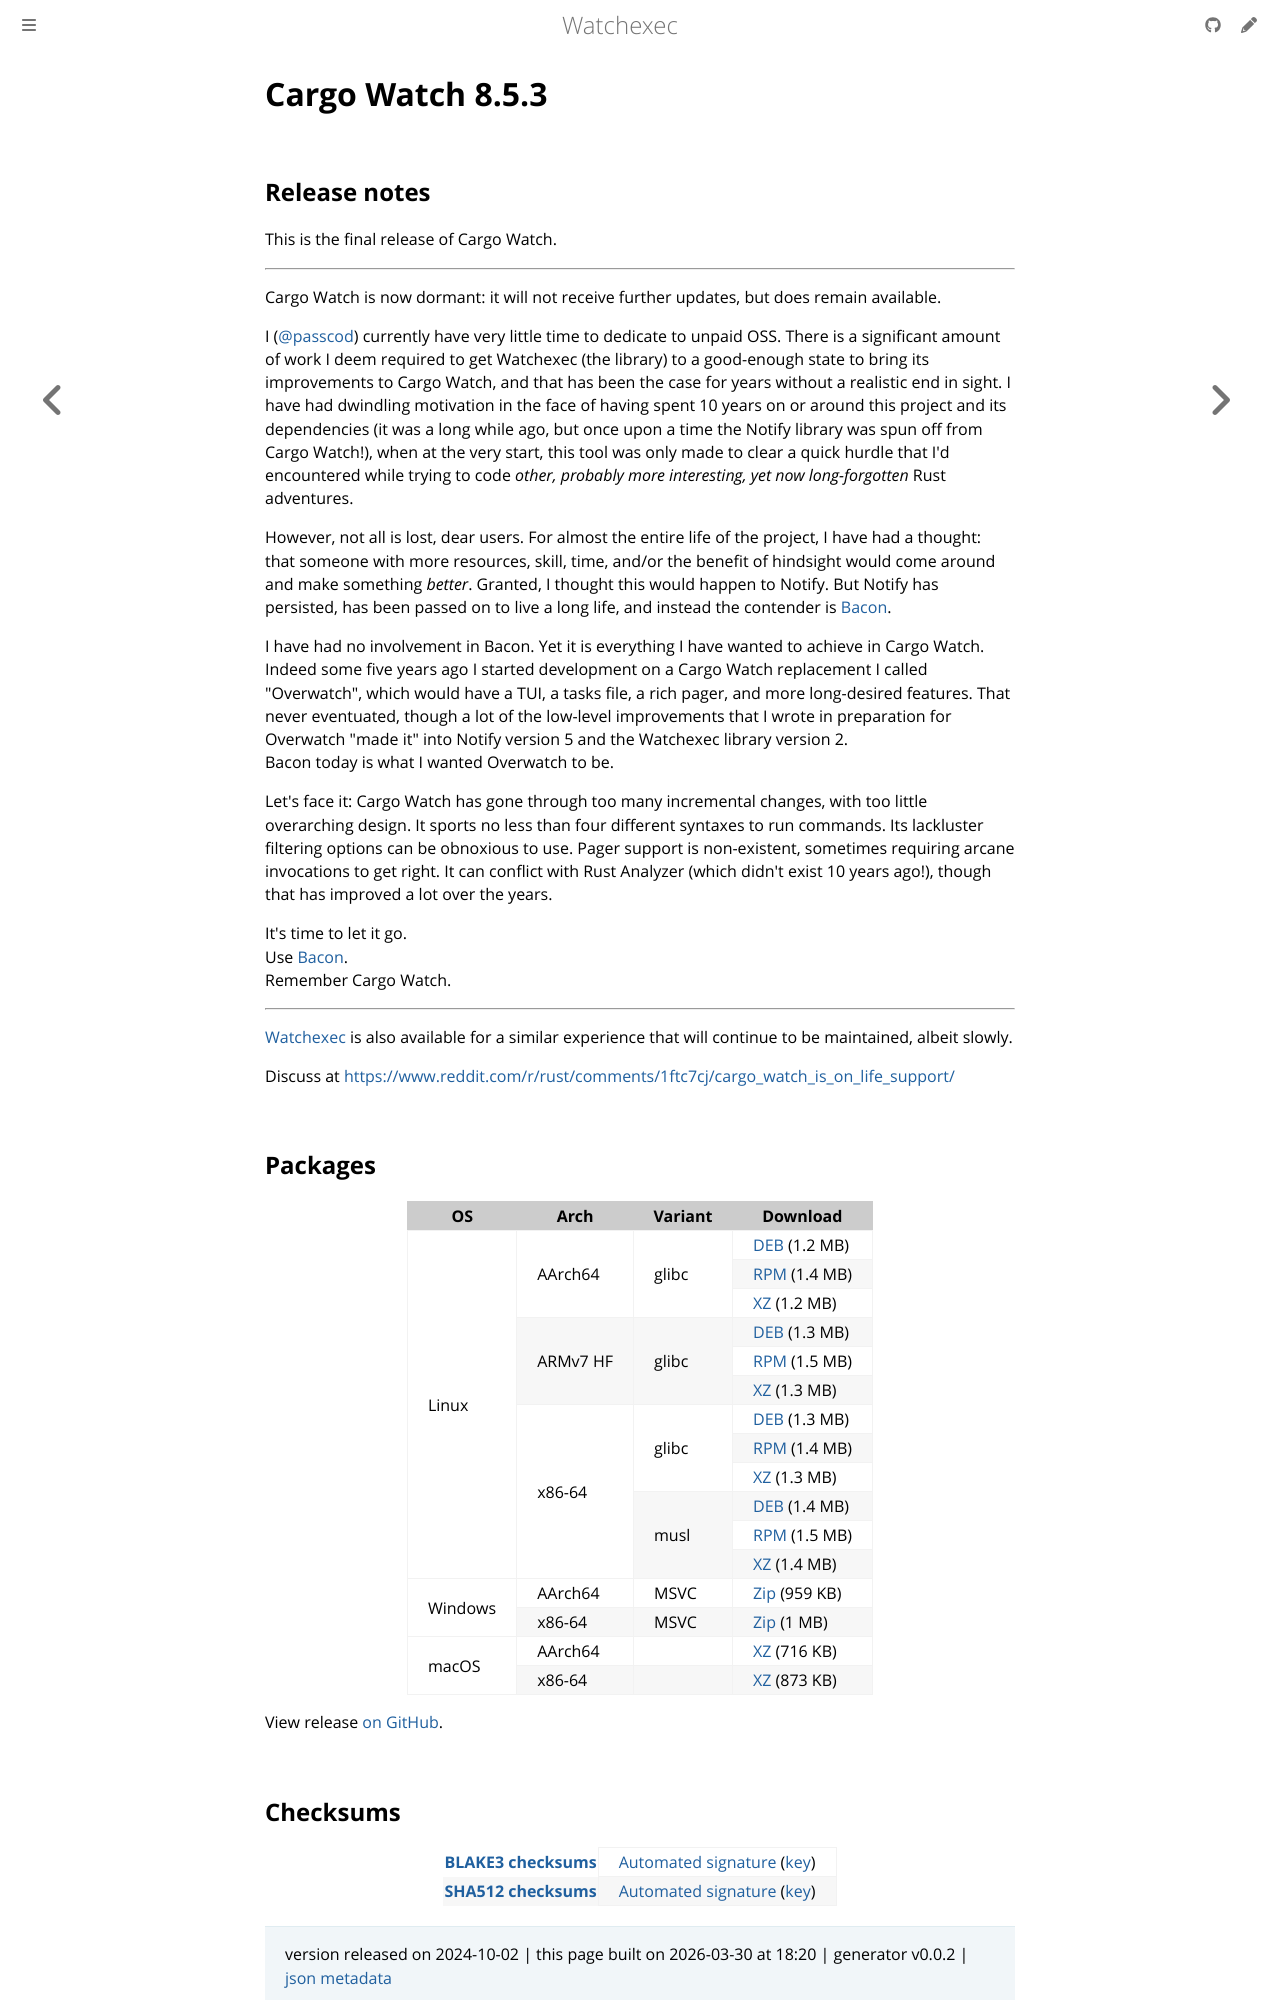

repository: watchexec/watchexec.github.io · page: downloads/cargo-watch/8.5.3/index.html · generator: mdbook

# Cargo Watch 8.5.3

## Release notes

<p dir="auto">This is the final release of Cargo Watch.</p>
<hr>
<p dir="auto">Cargo Watch is now dormant: it will not receive further updates, but does remain available.</p>
<p dir="auto">I (<a class="user-mention notranslate" data-hovercard-type="user" data-hovercard-url="/users/passcod/hovercard" data-octo-click="hovercard-link-click" data-octo-dimensions="link_type:self" href="https://github.com/passcod">@passcod</a>) currently have very little time to dedicate to unpaid OSS. There is a significant amount of work I deem required to get Watchexec (the library) to a good-enough state to bring its improvements to Cargo Watch, and that has been the case for years without a realistic end in sight. I have had dwindling motivation in the face of having spent 10 years on or around this project and its dependencies (it was a long while ago, but once upon a time the Notify library was spun off from Cargo Watch!), when at the very start, this tool was only made to clear a quick hurdle that I'd encountered while trying to code <em>other, probably more interesting, yet now long-forgotten</em> Rust adventures.</p>
<p dir="auto">However, not all is lost, dear users. For almost the entire life of the project, I have had a thought: that someone with more resources, skill, time, and/or the benefit of hindsight would come around and make something <em>better</em>. Granted, I thought this would happen to Notify. But Notify has persisted, has been passed on to live a long life, and instead the contender is <a href="https://dystroy.org/bacon/" rel="nofollow">Bacon</a>.</p>
<p dir="auto">I have had no involvement in Bacon. Yet it is everything I have wanted to achieve in Cargo Watch. Indeed some five years ago I started development on a Cargo Watch replacement I called "Overwatch", which would have a TUI, a tasks file, a rich pager, and more long-desired features. That never eventuated, though a lot of the low-level improvements that I wrote in preparation for Overwatch "made it" into Notify version 5 and the Watchexec library version 2.<br>
Bacon today is what I wanted Overwatch to be.</p>
<p dir="auto">Let's face it: Cargo Watch has gone through too many incremental changes, with too little overarching design. It sports no less than four different syntaxes to run commands. Its lackluster filtering options can be obnoxious to use. Pager support is non-existent, sometimes requiring arcane invocations to get right. It can conflict with Rust Analyzer (which didn't exist 10 years ago!), though that has improved a lot over the years.</p>
<p dir="auto">It's time to let it go.<br>
Use <a href="https://dystroy.org/bacon/" rel="nofollow">Bacon</a>.<br>
Remember Cargo Watch.</p>
<hr>
<p dir="auto"><a href="https://github.com/watchexec/watchexec">Watchexec</a> is also available for a similar experience that will continue to be maintained, albeit slowly.</p>
<p dir="auto">Discuss at <a href="https://www.reddit.com/r/rust/comments/1ftc7cj/cargo_watch_is_on_life_support/" rel="nofollow">https://www.reddit.com/r/rust/comments/1ftc7cj/cargo_watch_is_on_life_support/</a></p>

## Packages

<table class="downloads">
<thead>
<tr>
<th>OS</th>
<th>Arch</th>
<th>Variant</th>
<th>Download</th>


</tr>
</thead>
<tbody>
<tr>
						<td rowspan="12">Linux</td>
						
<td rowspan="3">AArch64</td>
            
						
<td rowspan="3">glibc</td>
            
<td><a class="download" href="https://github.com/watchexec/cargo-watch/releases/download/v8.5.3/cargo-watch-v8.5.3-aarch64-unknown-linux-gnu.deb">DEB</a> (1.2 MB)</td>
						
						
</tr>
					
<tr>
						
						
						
<td><a class="download" href="https://github.com/watchexec/cargo-watch/releases/download/v8.5.3/cargo-watch-v8.5.3-aarch64-unknown-linux-gnu.rpm">RPM</a> (1.4 MB)</td>
						
						
</tr>
					
<tr>
						
						
						
<td><a class="download" href="https://github.com/watchexec/cargo-watch/releases/download/v8.5.3/cargo-watch-v8.5.3-aarch64-unknown-linux-gnu.tar.xz">XZ</a> (1.2 MB)</td>
						
						
</tr>
					
<tr>
						
						
<td rowspan="3">ARMv7 HF</td>
            
						
<td rowspan="3">glibc</td>
            
<td><a class="download" href="https://github.com/watchexec/cargo-watch/releases/download/v8.5.3/cargo-watch-v8.5.3-armv7-unknown-linux-gnueabihf.deb">DEB</a> (1.3 MB)</td>
						
						
</tr>
					
<tr>
						
						
						
<td><a class="download" href="https://github.com/watchexec/cargo-watch/releases/download/v8.5.3/cargo-watch-v8.5.3-armv7-unknown-linux-gnueabihf.rpm">RPM</a> (1.5 MB)</td>
						
						
</tr>
					
<tr>
						
						
						
<td><a class="download" href="https://github.com/watchexec/cargo-watch/releases/download/v8.5.3/cargo-watch-v8.5.3-armv7-unknown-linux-gnueabihf.tar.xz">XZ</a> (1.3 MB)</td>
						
						
</tr>
					
<tr>
						
						
<td rowspan="6">x86-64</td>
            
						
<td rowspan="3">glibc</td>
            
<td><a class="download" href="https://github.com/watchexec/cargo-watch/releases/download/v8.5.3/cargo-watch-v8.5.3-x86_64-unknown-linux-gnu.deb">DEB</a> (1.3 MB)</td>
						
						
</tr>
					
<tr>
						
						
						
<td><a class="download" href="https://github.com/watchexec/cargo-watch/releases/download/v8.5.3/cargo-watch-v8.5.3-x86_64-unknown-linux-gnu.rpm">RPM</a> (1.4 MB)</td>
						
						
</tr>
					
<tr>
						
						
						
<td><a class="download" href="https://github.com/watchexec/cargo-watch/releases/download/v8.5.3/cargo-watch-v8.5.3-x86_64-unknown-linux-gnu.tar.xz">XZ</a> (1.3 MB)</td>
						
						
</tr>
					
<tr>
						
						
						
<td rowspan="3">musl</td>
            
<td><a class="download" href="https://github.com/watchexec/cargo-watch/releases/download/v8.5.3/cargo-watch-v8.5.3-x86_64-unknown-linux-musl.deb">DEB</a> (1.4 MB)</td>
						
						
</tr>
					
<tr>
						
						
						
<td><a class="download" href="https://github.com/watchexec/cargo-watch/releases/download/v8.5.3/cargo-watch-v8.5.3-x86_64-unknown-linux-musl.rpm">RPM</a> (1.5 MB)</td>
						
						
</tr>
					
<tr>
						
						
						
<td><a class="download" href="https://github.com/watchexec/cargo-watch/releases/download/v8.5.3/cargo-watch-v8.5.3-x86_64-unknown-linux-musl.tar.xz">XZ</a> (1.4 MB)</td>
						
						
</tr>
					
<tr>
						<td rowspan="2">Windows</td>
						
<td rowspan="1">AArch64</td>
            
						
<td rowspan="1">MSVC</td>
            
<td><a class="download" href="https://github.com/watchexec/cargo-watch/releases/download/v8.5.3/cargo-watch-v8.5.3-aarch64-pc-windows-msvc.zip">Zip</a> (959 KB)</td>
						
						
</tr>
					
<tr>
						
						
<td rowspan="1">x86-64</td>
            
						
<td rowspan="1">MSVC</td>
            
<td><a class="download" href="https://github.com/watchexec/cargo-watch/releases/download/v8.5.3/cargo-watch-v8.5.3-x86_64-pc-windows-msvc.zip">Zip</a> (1 MB)</td>
						
						
</tr>
					
<tr>
						<td rowspan="2">macOS</td>
						
<td rowspan="1">AArch64</td>
            
						
<td rowspan="1"></td>
            
<td><a class="download" href="https://github.com/watchexec/cargo-watch/releases/download/v8.5.3/cargo-watch-v8.5.3-aarch64-apple-darwin.tar.xz">XZ</a> (716 KB)</td>
						
						
</tr>
					
<tr>
						
						
<td rowspan="1">x86-64</td>
            
						
<td rowspan="1"></td>
            
<td><a class="download" href="https://github.com/watchexec/cargo-watch/releases/download/v8.5.3/cargo-watch-v8.5.3-x86_64-apple-darwin.tar.xz">XZ</a> (873 KB)</td>
						
						
</tr>
					</tbody>
</table>


View release [on GitHub](https://github.com/watchexec/cargo-watch/releases/v8.5.3).
